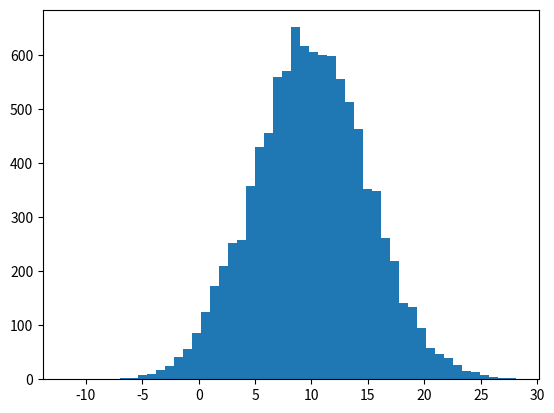

The matplotlib source for this figure:
import numpy as np
import matplotlib.pyplot as plt


#a = np.random.random(1000)
a = np.random.normal(10,5,10000)

print(a)

print(np.mean(a))
print(np.std(a))
plt.hist(a,bins = 50)
plt.show()
